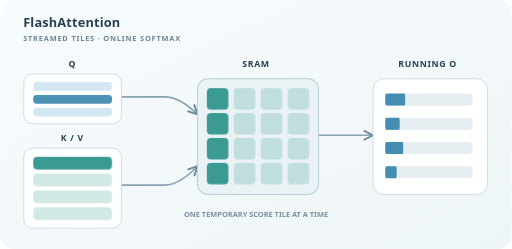
t = 0.00 s
t = 1.50 s: frame unchanged from t = 0.00 s, image omitted
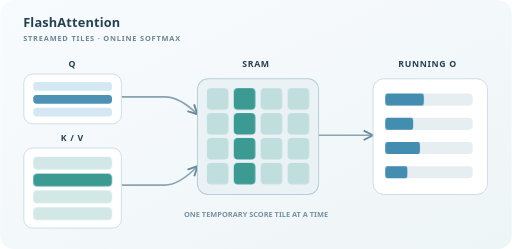
t = 2.50 s
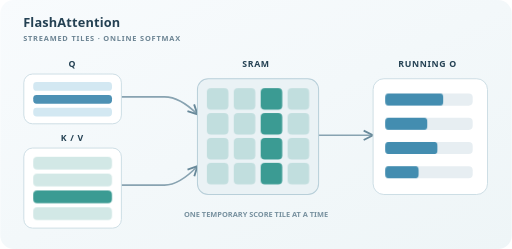
t = 4.00 s
t = 5.50 s: frame unchanged from t = 4.00 s, image omitted
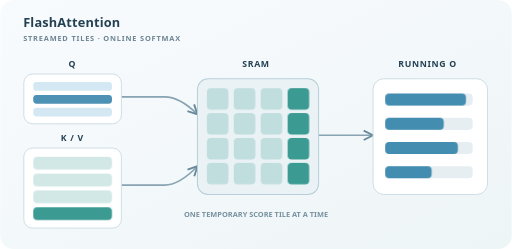
t = 6.50 s

The animated SVG that drew these frames (rendered in a browser with its animation timeline set to each time). Animation: 5 CSS @keyframes rules; one cycle of 8.00 s, repeats indefinitely.

<svg xmlns="http://www.w3.org/2000/svg" viewBox="0 0 760 370" role="img" tabindex="0" aria-labelledby="fa-title fa-desc">
<title id="fa-title">FlashAttention: streaming key-value tiles through on-chip SRAM</title>
<desc id="fa-desc">A fixed query block is paired with four successive key-value blocks. The active score tile advances across SRAM, and all running output rows update together. Animation pauses when the standalone SVG receives keyboard focus. Reduced-motion mode shows the first tile without animation.</desc>
<defs>
  <linearGradient id="fa-bg" x2="1" y2="1"><stop stop-color="#f8fbfd"/><stop offset="1" stop-color="#eef5f7"/></linearGradient>
  <marker id="fa-arrow" viewBox="0 0 10 10" refX="9" refY="5" markerWidth="7" markerHeight="7" orient="auto"><path d="M1 1L9 5L1 9" fill="none" stroke="#68899a" stroke-width="1.6" stroke-linejoin="round"/></marker>
</defs>
<style>
  text{font-family:system-ui,-apple-system,sans-serif;fill:#244153} .heading{font-size:19px;font-weight:720;letter-spacing:.25px}.sub{font-size:11px;fill:#6c8493;letter-spacing:1.2px;font-weight:650}.tag{font-size:13px;font-weight:700;letter-spacing:1px}.small{font-size:11px;font-weight:650;fill:#78919f}
  .frame{fill:#fff;stroke:#cbdce4;stroke-width:1.4}.wire{fill:none;stroke:#88a3b1;stroke-width:2.5;stroke-linecap:round;stroke-linejoin:round;marker-end:url(#fa-arrow)}
  .phase0{animation:fa0 8s steps(1,end) infinite}.phase1{animation:fa1 8s steps(1,end) infinite}.phase2{animation:fa2 8s steps(1,end) infinite}.phase3{animation:fa3 8s steps(1,end) infinite}
  .output-fill{transform-box:fill-box;transform-origin:left center;animation:fa-out 8s steps(1,end) infinite}
  @keyframes fa0{0%,24.99%{opacity:1}25%,100%{opacity:.23}}@keyframes fa1{0%,24.99%{opacity:.23}25%,49.99%{opacity:1}50%,100%{opacity:.23}}@keyframes fa2{0%,49.99%{opacity:.23}50%,74.99%{opacity:1}75%,100%{opacity:.23}}@keyframes fa3{0%,74.99%{opacity:.23}75%,100%{opacity:1}}
  @keyframes fa-out{0%,24.99%{transform:scaleX(.25)}25%,49.99%{transform:scaleX(.48)}50%,74.99%{transform:scaleX(.72)}75%,100%{transform:scaleX(1)}}
  svg:hover .phase0,svg:hover .phase1,svg:hover .phase2,svg:hover .phase3,svg:hover .output-fill,svg:focus .phase0,svg:focus .phase1,svg:focus .phase2,svg:focus .phase3,svg:focus .output-fill{animation-play-state:paused}
  @media(prefers-reduced-motion:reduce){.phase0,.phase1,.phase2,.phase3,.output-fill{animation:none}.phase0{opacity:1}.phase1,.phase2,.phase3{opacity:.23}.output-fill{transform:scaleX(.25)}}
</style>
<rect width="760" height="370" rx="20" fill="url(#fa-bg)"/>
<text x="34" y="40" class="heading">FlashAttention</text><text x="34" y="61" class="sub">STREAMED TILES · ONLINE SOFTMAX</text>
<text x="107" y="99" class="tag" text-anchor="middle">Q</text><text x="107" y="209" class="tag" text-anchor="middle">K / V</text><text x="380" y="99" class="tag" text-anchor="middle">SRAM</text><text x="635" y="99" class="tag" text-anchor="middle">RUNNING O</text>
<path class="wire" d="M180 144H244Q267 144 293 170"/><path class="wire" d="M180 275H244Q266 275 293 247"/><path class="wire" d="M473 201H554"/>
<rect x="35" y="110" width="145" height="74" rx="13" class="frame"/>
<rect x="49" y="122" width="117" height="13" rx="5" fill="#d3e8f2"/><rect x="49" y="141" width="117" height="13" rx="5" fill="#4d91b4"/><rect x="49" y="160" width="117" height="13" rx="5" fill="#d3e8f2"/>
<rect x="35" y="220" width="145" height="119" rx="13" class="frame"/>
<g fill="#3b9b93"><rect class="phase0" x="49" y="233" width="117" height="19" rx="6"/><rect class="phase1" x="49" y="258" width="117" height="19" rx="6"/><rect class="phase2" x="49" y="283" width="117" height="19" rx="6"/><rect class="phase3" x="49" y="308" width="117" height="19" rx="6"/></g>
<rect x="293" y="117" width="180" height="172" rx="16" fill="#eaf2f5" stroke="#b8cfd9" stroke-width="1.5"/>
<g fill="#3b9b93">
<rect class="phase0" x="307" y="131" width="32" height="32" rx="6"/>
<rect class="phase0" x="307" y="168" width="32" height="32" rx="6"/>
<rect class="phase0" x="307" y="205" width="32" height="32" rx="6"/>
<rect class="phase0" x="307" y="242" width="32" height="32" rx="6"/>
<rect class="phase1" x="347" y="131" width="32" height="32" rx="6"/>
<rect class="phase1" x="347" y="168" width="32" height="32" rx="6"/>
<rect class="phase1" x="347" y="205" width="32" height="32" rx="6"/>
<rect class="phase1" x="347" y="242" width="32" height="32" rx="6"/>
<rect class="phase2" x="387" y="131" width="32" height="32" rx="6"/>
<rect class="phase2" x="387" y="168" width="32" height="32" rx="6"/>
<rect class="phase2" x="387" y="205" width="32" height="32" rx="6"/>
<rect class="phase2" x="387" y="242" width="32" height="32" rx="6"/>
<rect class="phase3" x="427" y="131" width="32" height="32" rx="6"/>
<rect class="phase3" x="427" y="168" width="32" height="32" rx="6"/>
<rect class="phase3" x="427" y="205" width="32" height="32" rx="6"/>
<rect class="phase3" x="427" y="242" width="32" height="32" rx="6"/>
</g>
<rect x="554" y="117" width="170" height="172" rx="16" class="frame"/>
<g fill="#e7eef2"><rect x="572" y="139" width="130" height="18" rx="6"/><rect x="572" y="175" width="130" height="18" rx="6"/><rect x="572" y="211" width="130" height="18" rx="6"/><rect x="572" y="247" width="130" height="18" rx="6"/></g>
<g fill="#438db0"><rect class="output-fill" x="572" y="139" width="120" height="18" rx="6"/><rect class="output-fill" x="572" y="175" width="87" height="18" rx="6"/><rect class="output-fill" x="572" y="211" width="108" height="18" rx="6"/><rect class="output-fill" x="572" y="247" width="69" height="18" rx="6"/></g>
<text x="380" y="322" text-anchor="middle" class="small">ONE TEMPORARY SCORE TILE AT A TIME</text>
</svg>
